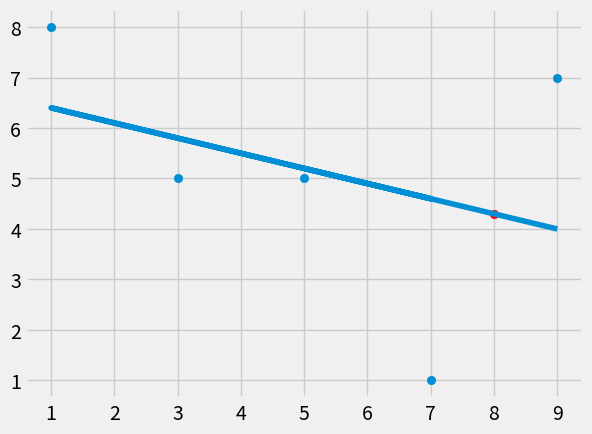

Here is the Python script that generated this plot:
from statistics import mean
import numpy as np
import matplotlib.pyplot as plt
from matplotlib import style
from random import randint

style.use('fivethirtyeight')

xs = np.array([randint(1,9),randint(1,9),randint(1,9),randint(1,9),randint(1,9)], dtype=np.float64)
ys = np.array([randint(1,9),randint(1,9),randint(1,9),randint(1,9),randint(1,9)], dtype=np.float64)

def best_fit_slope_and_intercept(xs,ys):
    m = (((mean(xs) * mean(ys)) - mean(xs*ys)) /
         ((mean(xs)*mean(xs)) - mean(xs*xs)) )
    b = mean(ys) - m*mean(xs)
    return m, b
    
def squared_error(ys_orig, ys_line):
    return sum((ys_line-ys_orig)**2)
    
def coefficient_of_determination(ys_orig,ys_line):
    y_mean_line = [mean(ys_orig) for y in ys_orig]
    squared_error_regr = squared_error(ys_orig,ys_line)
    squared_error_y_mean = squared_error(ys_orig, y_mean_line)
    return 1 - (squared_error_regr / squared_error_y_mean)
    
m,b = best_fit_slope_and_intercept(xs,ys)

regression_line = [(m*x)+b for x in xs]
                   
predict_x = 8
predict_y = (m*predict_x)+b

r_squared = coefficient_of_determination(ys, regression_line)
print(r_squared)
                   
plt.scatter(xs,ys)
plt.scatter(predict_x,predict_y, color='r')
plt.plot(xs, regression_line)
plt.show()